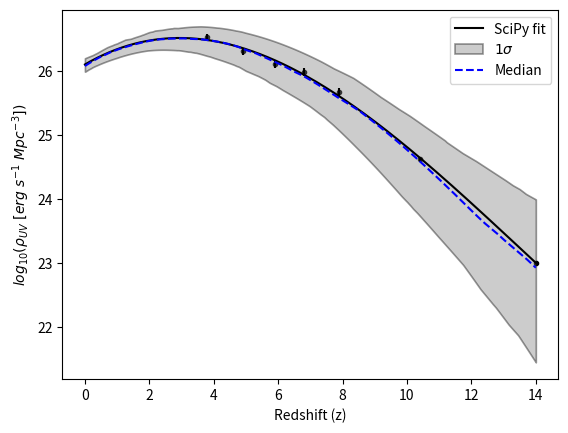

This figure's Python source:
from scipy.optimize import curve_fit
import numpy as np
import pylab
import matplotlib.pyplot as plt
import math

def Function(x,a1,a2,a3,a4):
    return a1*x**3. + a2*x**2. + a3*x + a4

xs = pylab.array([3.8, 4.9, 5.9, 6.8, 7.9, 10.4, 14])
ys = pylab.array([26.52, 26.30, 26.10, 25.98, 25.67, 24.62, 23.00])
err = pylab.array([0.06,0.06,0.06,0.06,0.06, 0.04,0.001]) 
p1 = pylab.polyfit(xs,ys,3.)
p = pylab.poly1d(p1) 
params = p.coefficients

pfit, pcov = curve_fit(Function,xs,ys,p0=params,sigma=err)

error = [] 
for i in range(len(pfit)): 
  try:
    error.append(np.absolute(pcov[i][i])**0.5)
  except:
    error.append(0.00)
BFP = pfit  
err_BFP = np.array(error)

print ('P_UV = (%s+-%s)z**3 + (%s+-%s)z**2 + (%s+-%s)x + (%s+-%s)' %(round(BFP[0],7),round(err_BFP[0],7),round(BFP[1],7),round(err_BFP[1],7),round(BFP[2],7),round(err_BFP[2],7),round(BFP[3],7),round(err_BFP[3],7)))

a1, a2, a3, a4, = BFP[0], BFP[1], BFP[2], BFP[3]
a1_err, a2_err, a3_err, a4_err = err_BFP[0], err_BFP[1], err_BFP[2], err_BFP[3]

zs = list(np.linspace(0.0051,14,10000))
scipy_fit = [Function(z,a1,a2,a3,a4) for z in zs]

a1_list = np.random.normal(a1, a1_err*0.2, 100)
a2_list = np.random.normal(a2, a2_err*0.2, 100)
a3_list = np.random.normal(a3, a3_err*0.2, 100)
a4_list = np.random.normal(a4, a4_err*0.2, 100)

all_runs = []
for _ in a1_list:
    all_runs.append([])

for A,B,C,D,loop in zip(a1_list,a2_list,a3_list,a4_list,all_runs):
    for z in zs:
        loop.append(Function(z,A,B,C,D))

median, median_upper_percentile, median_lower_percentile = [],[],[]
for z in zs:
    ind = zs.index(z)
    f_escs = [i[ind] for i in all_runs]
    median_lower_percentile.append(np.percentile(f_escs,16))
    median.append(np.median(f_escs))
    median_upper_percentile.append(np.percentile(f_escs,84))

plt.figure("Rho_UV_Cubic")
plt.plot(zs, scipy_fit, color='black', label='SciPy fit')
plt.scatter(xs,ys,color='black',marker='.')
plt.errorbar(xs,ys,yerr=err,ls='none',color='black')
plt.fill_between(zs,  median_lower_percentile, median_upper_percentile, alpha=0.4, color = "grey", edgecolor = "black", linewidth = 1.2, label=r'$1\sigma$')
plt.plot(zs, median, "--", label='Median',color='blue')
plt.xlabel(r'Redshift (z)')
plt.ylabel(r'$log_{10}(\rho_{UV} \ [erg \ s^{-1} \ Mpc^{-3}])$')
plt.legend()

plt.show()